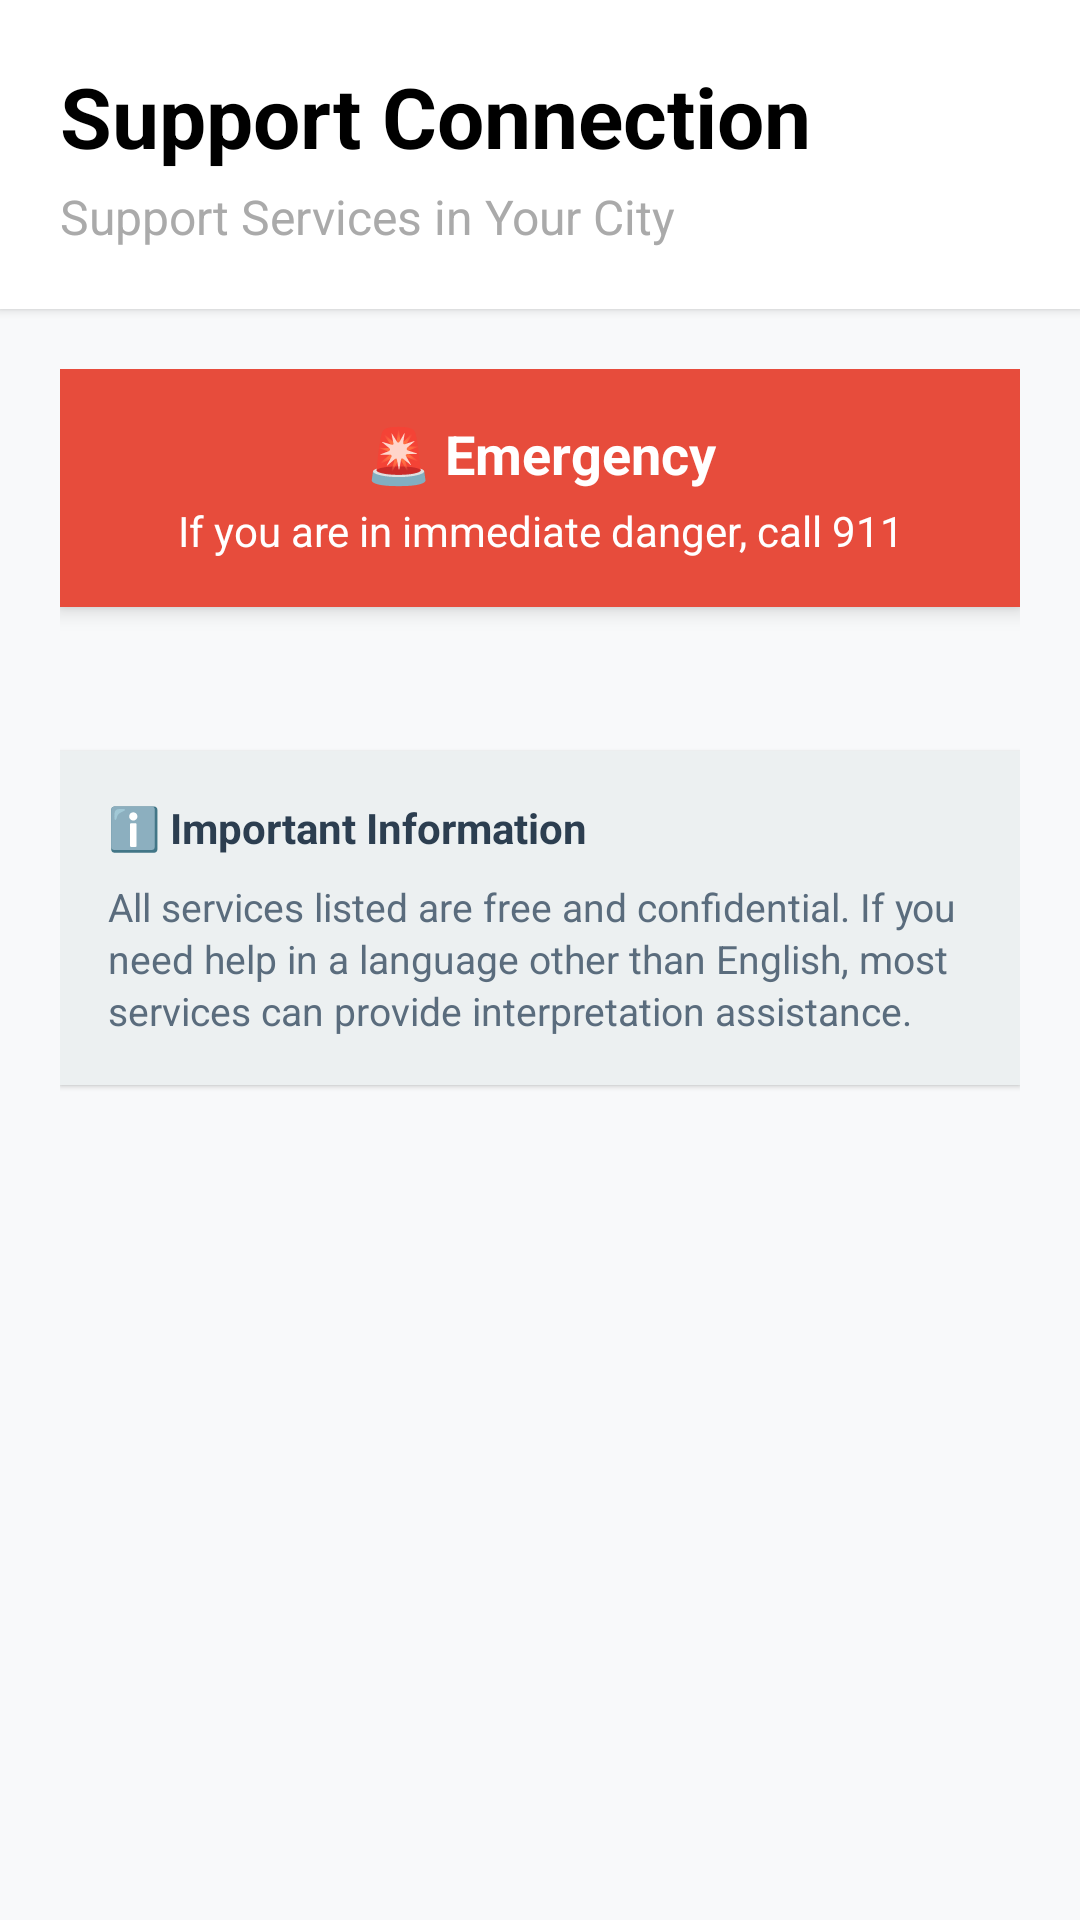

Write the Android layout XML for this screen, with the resource values it uses.
<!-- AndroidManifest.xml: application theme Theme.B07DemoSummer2024 -->
<!-- res/layout/fragment_support_connection.xml -->
<?xml version="1.0" encoding="utf-8"?>
<LinearLayout xmlns:android="http://schemas.android.com/apk/res/android"
    android:layout_width="match_parent"
    android:layout_height="match_parent"
    android:orientation="vertical"
    android:background="#f8f9fa">

    <LinearLayout
        android:layout_width="match_parent"
        android:layout_height="wrap_content"
        android:orientation="vertical"
        android:padding="20dp"
        android:background="@android:color/white"
        android:elevation="2dp">

        <TextView
            android:id="@+id/page_title"
            android:layout_width="match_parent"
            android:layout_height="wrap_content"
            android:text="Support Connection"
            android:textSize="28sp"
            android:textStyle="bold"
            android:textColor="@android:color/black"
            android:gravity="start"
            android:paddingBottom="4dp" />

        <TextView
            android:id="@+id/city_header_text"
            android:layout_width="match_parent"
            android:layout_height="wrap_content"
            android:text="Support Services in Your City"
            android:textSize="16sp"
            android:textColor="@android:color/darker_gray"
            android:gravity="start" />

    </LinearLayout>

    <ScrollView
        android:layout_width="match_parent"
        android:layout_height="0dp"
        android:layout_weight="1"
        android:fillViewport="true"
        android:paddingBottom="60dp"
        android:clipToPadding="false">

        <LinearLayout
            android:layout_width="match_parent"
            android:layout_height="wrap_content"
            android:orientation="vertical"
            android:padding="20dp">

            <LinearLayout
                android:layout_width="match_parent"
                android:layout_height="wrap_content"
                android:background="#e74c3c"
                android:padding="16dp"
                android:layout_marginBottom="24dp"
                android:orientation="vertical"
                android:elevation="4dp">

                <TextView
                    android:layout_width="match_parent"
                    android:layout_height="wrap_content"
                    android:text="🚨 Emergency"
                    android:textSize="18sp"
                    android:textStyle="bold"
                    android:textColor="@android:color/white"
                    android:gravity="center" />

                <TextView
                    android:layout_width="match_parent"
                    android:layout_height="wrap_content"
                    android:text="If you are in immediate danger, call 911"
                    android:textSize="14sp"
                    android:textColor="@android:color/white"
                    android:gravity="center"
                    android:paddingTop="4dp" />

            </LinearLayout>

            <LinearLayout
                android:id="@+id/support_links_container"
                android:layout_width="match_parent"
                android:layout_height="wrap_content"
                android:orientation="vertical">
            </LinearLayout>

            <LinearLayout
                android:layout_width="match_parent"
                android:layout_height="wrap_content"
                android:background="#ecf0f1"
                android:padding="16dp"
                android:layout_marginTop="24dp"
                android:orientation="vertical"
                android:elevation="1dp">

                <TextView
                    android:layout_width="match_parent"
                    android:layout_height="wrap_content"
                    android:text="ℹ️ Important Information"
                    android:textSize="14sp"
                    android:textStyle="bold"
                    android:textColor="#2c3e50"
                    android:paddingBottom="8dp" />

                <TextView
                    android:layout_width="match_parent"
                    android:layout_height="wrap_content"
                    android:text="All services listed are free and confidential. If you need help in a language other than English, most services can provide interpretation assistance."
                    android:textSize="13sp"
                    android:textColor="#5a6c7d"
                    android:lineSpacingExtra="2dp" />

            </LinearLayout>

        </LinearLayout>

    </ScrollView>

</LinearLayout>
<!-- resources referenced by this layout -->
<resources>
  <style name="Theme.B07DemoSummer2024" parent="Base.Theme.B07DemoSummer2024" />
  <style name="Base.Theme.B07DemoSummer2024" parent="Theme.AppCompat.DayNight.NoActionBar">
          
          
      </style>
</resources>
